Run: headless pygame with SDL's dummy video driver; simulated clock (each Clock.tick advances the game by its frame time, no real sleeping); random seed 0; keys injected as events and as key.get_pressed() state; no mouse input.
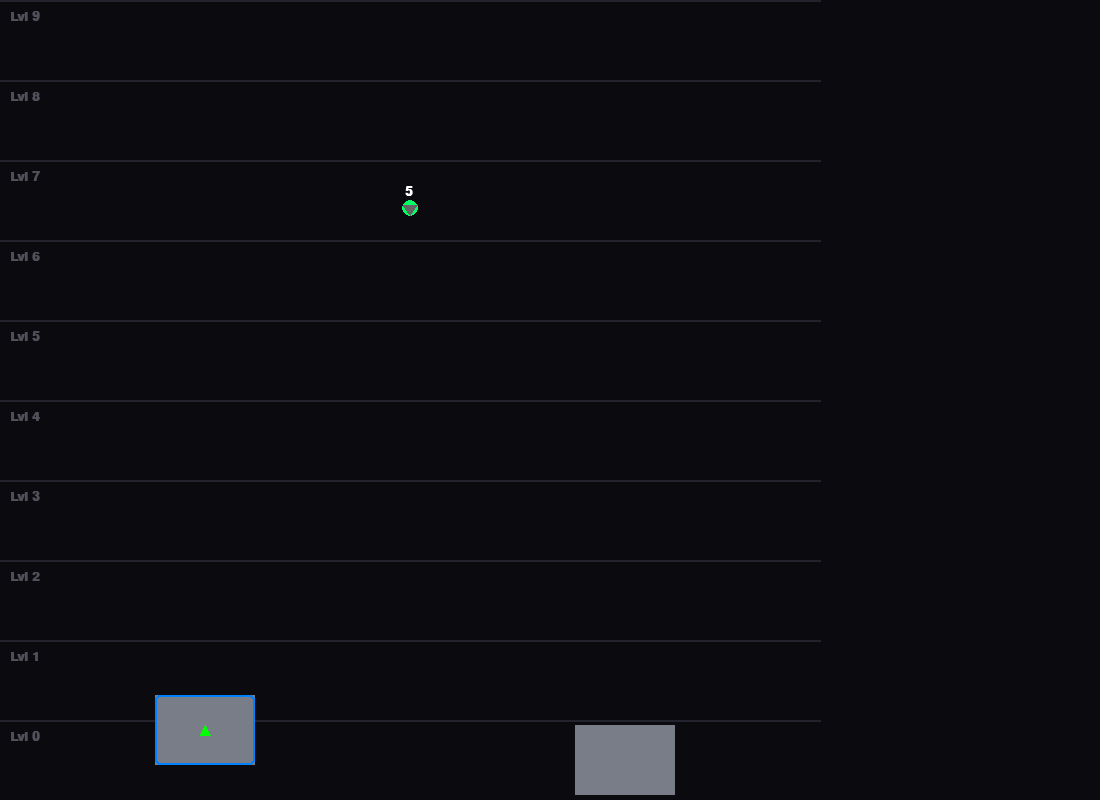
Frame 1 of 4 · flips 1–60 · no input
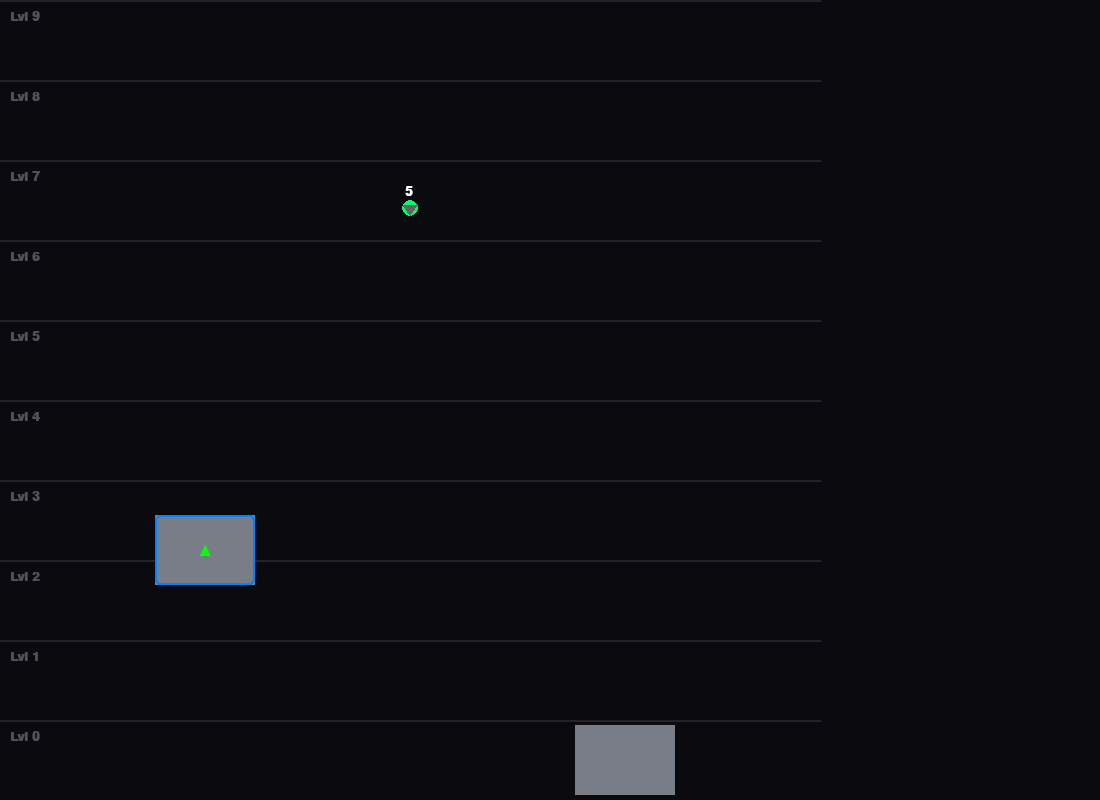
Frame 2 of 4 · flips 61–180 · tapped SPACE, RETURN · held RIGHT (→), D
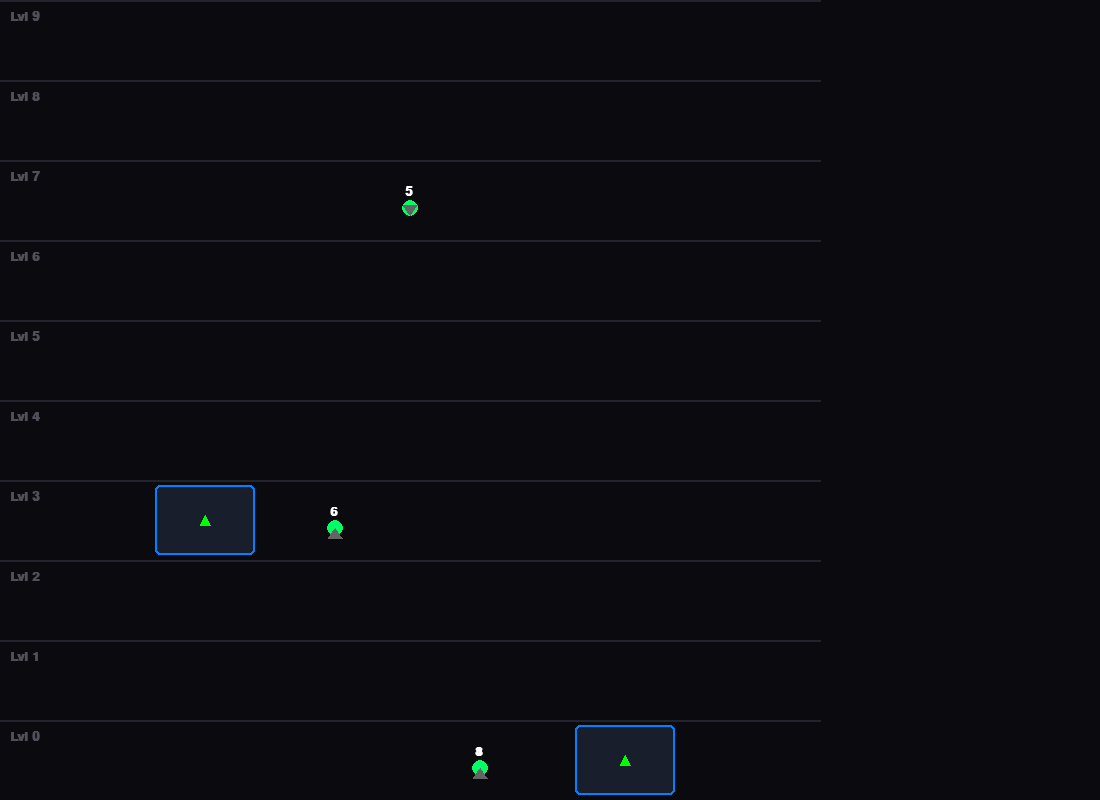
Frame 3 of 4 · flips 181–300 · held DOWN (↓), S
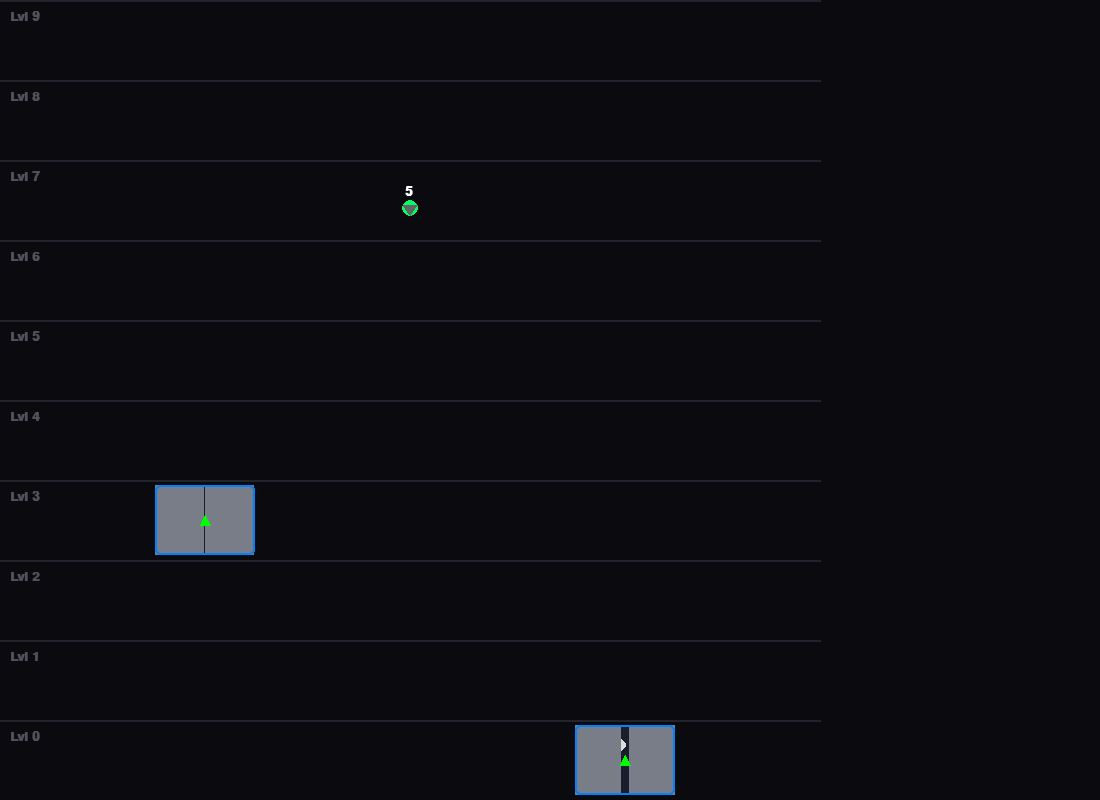
Frame 4 of 4 · flips 301–420 · held LEFT (←), A, UP (↑), W

The pygame program that drew these frames:

# Simple elevator simulation (two cars, passenger pickup/dropoff)
# Directional commitment and basic call assignment

import pygame
import random

WIDTH, HEIGHT = 1100, 800  # Window dimensions
SIDEBAR_W = 280  # Sidebar width for floor labels
FLOORS = 10  # Number of floors
FLOOR_H = HEIGHT // FLOORS  # Height per floor
FPS = 60  # Frames per second
CAPACITY = 6  # Max passengers per elevator

# Color Palette
C_VOID = (10, 10, 15)  # Background
C_ACCENT = (0, 255, 100)  # Green for new/waiting passengers
C_WAITING = (255, 160, 0)  # Orange for long-waiting passengers
C_ELEV_GLOW = (0, 130, 255)  # Elevator glow
C_GREY = (60, 60, 65)  # Exited/done passengers
C_METAL = (120, 125, 135)  # Elevator doors


class Passenger:
    """Represents a passenger in the elevator system."""
    def __init__(self, start, offset=0):
        self.start = start  # Starting floor
        self.dest = random.choice([i for i in range(FLOORS) if i != start])  # Random destination != start
        self.dir = 1 if self.dest > self.start else -1  # Direction: 1 up, -1 down

        # Position on floor, offset for side-by-side spawning
        base_x = (150 + (WIDTH - SIDEBAR_W - 250)) // 2 + 50
        self.x = base_x + offset * 30
        self.y = (FLOORS - 1 - start) * FLOOR_H + FLOOR_H - 20
        self.target_x = self.x  # Target x for walking

        # State management
        self.state = "NEW"  # States: NEW, WAITING, WALKING_IN, IN_ELEVATOR, WALKING_OUT, DONE
        self.timer = 100  # Timer for state transition
        self.walk_speed = 1.5  # Reduced walking speed for smoother animation
        self.wait_time = 0  # Time spent waiting, for color change
        self.board_order = 0  # Order boarded, for prioritization

        # Assignment to elevator
        self.assigned_elevator = None

    def update(self):
        """Update passenger state and position."""
        if self.state == "NEW":
            self.timer -= 1
            if self.timer <= 0:
                self.state = "WAITING"

        if self.state in ["NEW", "WAITING"]:
            self.wait_time += 1  # Track waiting time for color change

        # Move towards target_x
        if self.x < self.target_x:
            self.x = min(self.x + self.walk_speed, self.target_x)
        elif self.x > self.target_x:
            self.x = max(self.x - self.walk_speed, self.target_x)

        # Check if reached target
        if abs(self.x - self.target_x) < 1:
            if self.state == "WALKING_IN":
                self.state = "IN_ELEVATOR"
            elif self.state == "WALKING_OUT":
                self.state = "DONE"

    def draw(self, screen, font):
        """Draw the passenger on screen."""
        if self.state == "IN_ELEVATOR":
            return  # Hidden when inside elevator

        # Determine color based on state and wait time
        if self.state in ["NEW", "WAITING"]:
            color = C_ACCENT if self.wait_time < 600 else C_WAITING
        elif self.state in ["WALKING_OUT", "DONE"]:
            color = C_GREY
        else:
            color = C_ACCENT

        # Draw passenger circle
        pygame.draw.circle(screen, color, (int(self.x), int(self.y - 12)), 8)

        # Draw destination number
        num_txt = font.render(str(self.dest), True, (255, 255, 255))
        screen.blit(num_txt, (self.x - 5, self.y - 35))

        # Draw direction arrow
        if self.state != "DONE":
            arrow_color = (100, 100, 100)
            if self.dir == 1:  # Up arrow
                pygame.draw.polygon(
                    screen,
                    arrow_color,
                    [(self.x - 7, self.y - 2),
                     (self.x + 7, self.y - 2),
                     (self.x, self.y - 12)]
                )
            else:  # Down arrow
                pygame.draw.polygon(
                    screen,
                    arrow_color,
                    [(self.x - 7, self.y - 15),
                     (self.x + 7, self.y - 15),
                     (self.x, self.y - 5)]
                )


class Elevator:
    """Represents an elevator car with state management and movement."""
    next_board_order = 0  # Global counter for boarding order

    def __init__(self, x_pos, id_num):
        self.x = x_pos  # Horizontal position
        self.id = id_num  # Elevator ID (0 or 1)
        self.y = float((FLOORS - 1) * FLOOR_H)  # Vertical position (top floor)
        self.target_y = self.y  # Target vertical position
        self.door_anim = 0.0  # Door animation state (0 closed, 1 open)
        self.passengers = []  # List of passengers inside
        self.state = "IDLE"  # States: IDLE, OPENING, BOARDING, CLOSING, MOVING
        self.timer = 0  # Timer for boarding/closing
        self.speed = 1.5  # Reduced movement speed for smoother animation
        self.direction = 0  # Direction: 1 up, -1 down, 0 idle
        self.cooldown = 0  # Cooldown to prevent immediate reopen

    def get_current_floor(self):
        """Calculate the current floor based on y position."""
        return FLOORS - 1 - round(self.y / FLOOR_H)

    def get_exact_floor(self):
        """Get exact floor position for smoother calculations."""
        return FLOORS - 1 - (self.y / FLOOR_H)

    def update(self, all_passengers):
        """Update elevator state, movement, and interactions."""
        # Always check for new tasks
        self.find_next_task(all_passengers)

        if self.cooldown > 0:
            self.cooldown -= 1  # Decrement cooldown timer

        if self.state == "IDLE":
            pass # handling in find_next_task
            
        elif self.state == "MOVING":
            if self.y < self.target_y:
                self.y = min(self.y + self.speed, self.target_y)
            elif self.y > self.target_y:
                self.y = max(self.y - self.speed, self.target_y)

            if abs(self.y - self.target_y) < 0.1:
                self.y = self.target_y
                self.state = "OPENING"

        elif self.state == "OPENING":
            self.door_anim = min(1.0, self.door_anim + 0.02)  # Slower door opening
            if self.door_anim >= 1.0:
                self.state = "BOARDING"
                self.timer = 120  # Longer boarding time

        elif self.state == "BOARDING":
            curr_f = self.get_current_floor()
            
            # Alighting
            leaving = [
                p for p in self.passengers
                if p.dest == curr_f and p.state == "IN_ELEVATOR"
            ]

            for i, p in enumerate(leaving):
                p.state = "WALKING_OUT"
                p.target_x = -100 - i * 30 if self.id == 0 else WIDTH + 100 + i * 30
                p.y = (FLOORS - 1 - curr_f) * FLOOR_H + FLOOR_H - 20
                self.passengers.remove(p)

            available_slots = CAPACITY - len(self.passengers)

            # Auto-turnaround check:
            # If no tasks remain STRICTLY ahead in the current direction, 
            # release the committed direction so we can pick up any assigned call here (e.g. turnaround).
            if self.direction != 0:
                 has_tasks_ahead = False
                 for p in self.passengers:
                      if (p.dest - curr_f) * self.direction > 0: 
                          has_tasks_ahead = True
                          break
                 
                 if not has_tasks_ahead:
                     for p in all_passengers:
                          # Check assigned calls strictly ahead
                          if p.assigned_elevator == self.id and p.state in ["NEW", "WAITING"]:
                              if (p.start - curr_f) * self.direction > 0:
                                   has_tasks_ahead = True
                                   break
                 
                 if not has_tasks_ahead:
                      self.direction = 0

            # Boarding: strict direction check
            # Only board if passenger aligns with our committed direction,
            # or if we are IDLE/Reversing.
            
            waiting_here = [
                p for p in all_passengers
                if p.start == curr_f
                and p.state in ["NEW", "WAITING"]
                and p.assigned_elevator == self.id
            ]
            
            # Filter by direction
            # If we have a direction, only take passengers going that way.
            # UNLESS we are empty and this is our only task (which means we turn).
            
            entering = []
            for p in waiting_here:
                if len(entering) >= available_slots:
                    break
                    
                should_board = False
                if self.direction == 0:
                     should_board = True
                     # Will set direction below
                elif p.dir == self.direction:
                     should_board = True
                
                if should_board:
                     entering.append(p)

            for i, p in enumerate(entering):
                p.state = "WALKING_IN"
                p.target_x = self.x + 50 + i * 20
                self.passengers.append(p)
                # If we were IDLE, we commit to this passenger's direction
                if self.direction == 0:
                     self.direction = p.dir

            if self.timer > 0:
                self.timer -= 1
            else:
                self.state = "CLOSING"

        elif self.state == "CLOSING":
            self.door_anim = max(0.0, self.door_anim - 0.02)  # Slower door closing
            if self.door_anim <= 0:
                self.state = "IDLE"
                self.cooldown = 20

    def find_next_task(self, all_passengers):
        """Determine the next task for the elevator based on priority and direction."""
        # Don't interrupt door operations
        if self.state in ["OPENING", "BOARDING", "CLOSING"]:
            return

        curr_f = self.get_current_floor()
        exact_f = self.get_exact_floor()

        # Gather relevant tasks: destinations inside and assigned calls
        inside_dest = [p.dest for p in self.passengers]
        assigned_calls = [
            p for p in all_passengers
            if p.assigned_elevator == self.id
            and p.state in ["NEW", "WAITING"]
        ]

        # Priority 1: If idle, find nearest task
        if self.direction == 0:
            if not inside_dest and not assigned_calls:
                return

            # Pick nearest target
            all_targets = inside_dest + [p.start for p in assigned_calls]
            nearest_f = min(all_targets, key=lambda f: abs(f - curr_f))

            if nearest_f == curr_f:
                # Call at current floor, open doors
                here_call = next((p for p in assigned_calls if p.start == curr_f), None)
                if here_call:
                    self.direction = here_call.dir
                    self.state = "OPENING"
            else:
                # Move to nearest floor
                self.target_y = (FLOORS - 1 - nearest_f) * FLOOR_H
                self.direction = 1 if nearest_f > curr_f else -1
                self.state = "MOVING"
            return

        # Priority 2: If committed to direction, find next stop ahead
        # Identify stops ahead in current direction
        stops = []

        # Check inside passengers' destinations ahead
        for f in inside_dest:
            if (f - exact_f) * self.direction >= -0.1:  # Forward or current floor
                stops.append(f)

        # Check assigned hall calls ahead in same direction
        for p in assigned_calls:
            if (p.start - exact_f) * self.direction >= -0.1:
                if p.dir == self.direction:
                    stops.append(p.start)

        if stops:
            # Go to nearest valid stop in direction
            if self.direction == 1:
                next_stop = min(stops)
            else:
                next_stop = max(stops)

            self.target_y = (FLOORS - 1 - next_stop) * FLOOR_H

            # If already at the stop, open doors
            if abs(exact_f - next_stop) < 0.1:
                if self.cooldown == 0:
                    self.state = "OPENING"
            else:
                self.state = "MOVING"
            if abs(self.y - self.target_y) < 1.0:
                 self.state = "OPENING"
            else:
                 self.state = "MOVING"
            return
            
        # 3. Direction Exhausted?
        # No VALID stops ahead in current direction.
        # Check for calls in opposite direction AHEAD (to turn around at top/bottom)
        
        furthest_target = None
        for p in assigned_calls:
             # Check if it's "ahead" physically
             if (p.start - exact_f) * self.direction > 0:
                  cand = p.start
                  if furthest_target is None:
                      furthest_target = cand
                  else:
                      if self.direction == 1:
                          furthest_target = max(furthest_target, cand)
                      else:
                          furthest_target = min(furthest_target, cand)
                          
        if furthest_target is not None:
             self.target_y = (FLOORS - 1 - furthest_target) * FLOOR_H
             self.state = "MOVING"
             return
             
        # 4. Totally Exhausted
        # No requests ahead. Stop and become IDLE.
        self.direction = 0
        self.state = "IDLE"
        # Immediate re-scan (recursion safe as dir=0 now)
        self.find_next_task(all_passengers)

    def draw(self, screen):
        """Draw the elevator car, passengers, doors, and direction indicator."""
        rect = pygame.Rect(self.x + 5, self.y + 5, 100, FLOOR_H - 10)
        color = C_ELEV_GLOW if self.direction != 0 else C_METAL  # Glow when moving
        pygame.draw.rect(screen, (25, 30, 45), rect, border_radius=5)  # Background

        # Draw passengers inside
        for i, p in enumerate(self.passengers):
            if p.state == "IN_ELEVATOR":
                px = self.x + 25 + (i % 3 * 25)
                py = self.y + 25 + (i // 3 * 25)
                pygame.draw.circle(screen, (220, 220, 220), (int(px), int(py)), 6)

        # Draw doors
        gap = 50 * self.door_anim
        pygame.draw.rect(screen, C_METAL, (rect.x, rect.y, 50 - gap, rect.h))
        pygame.draw.rect(screen, C_METAL, (rect.x + 50 + gap, rect.y, 50 - gap, rect.h))
        pygame.draw.rect(screen, color, rect, 2, border_radius=5)

        # Draw direction arrow
        if self.direction != 0:
            cx, cy = rect.centerx, rect.centery
            arrow_col = (0, 255, 0)
            if self.direction == 1:  # Up arrow
                pygame.draw.polygon(screen, arrow_col, [(cx-5, cy+5), (cx+5, cy+5), (cx, cy-5)])
            else:  # Down arrow
                pygame.draw.polygon(screen, arrow_col, [(cx-5, cy-5), (cx+5, cy-5), (cx, cy+5)])


class SimManager:
    """Manages the overall simulation, including elevators, passengers, and call assignment."""
    def __init__(self):
        pygame.init()
        self.screen = pygame.display.set_mode((WIDTH, HEIGHT))
        self.clock = pygame.time.Clock()
        self.font = pygame.font.SysFont("Arial", 20, bold=True)

        # Create two elevators
        self.elevators = [
            Elevator(150, 0),
            Elevator(WIDTH - SIDEBAR_W - 250, 1)
        ]

        self.passengers = []

    def assign_calls(self):
        """Assign unassigned passengers to the best elevator based on cost."""
        for p in self.passengers:
            if p.state not in ["NEW", "WAITING"] or p.assigned_elevator is not None:
                continue

            best_elevator = None
            best_cost = float("inf")

            for e in self.elevators:
                curr_f = e.get_current_floor()
                dist = abs(curr_f - p.start)

                # Cost calculation: prefer elevators moving towards the call
                score = float("inf")

                heading_towards = False
                if e.direction == 1 and p.start >= curr_f:
                    heading_towards = True
                elif e.direction == -1 and p.start <= curr_f:
                    heading_towards = True

                if heading_towards:
                    score = dist  # Low cost for correct direction
                elif e.direction == 0:
                    score = dist + 2  # Medium for idle
                else:
                    score = dist + 5  # High penalty for wrong direction

                if score < best_cost:
                    best_cost = score
                    best_elevator = e

            if best_elevator:
                p.assigned_elevator = best_elevator.id
                    
                if heading_towards and e.direction == p.dir:
                    # Ideal: Moving towards and same direction
                    score = dist
                elif e.direction == 0:
                    # Idle: Second best
                    score = dist + 5.0 
                elif heading_towards:
                    # Moving towards but wrong dir (e.g. going UP to 8, call at 5 DOWN)
                    # We treat this as "Moving Incorrectly" effectively for the purpose of "Least Delay to Pickup"
                    # But delay is distance...
                    # Penalize elevators moving in the wrong direction to avoid long delays
                    score = dist + 20.0
                else:
                    # Moving away
                    score = dist + 50.0

                if score < best_cost:
                    best_cost = score
                    best_elevator = e

            if best_elevator:
                p.assigned_elevator = best_elevator.id

    def run(self):
        """Main simulation loop."""
        while True:
            self.screen.fill(C_VOID)

            # Draw floor lines and labels
            for i in range(FLOORS):
                y = i * FLOOR_H
                pygame.draw.line(self.screen, (35, 35, 45), (0, y), (WIDTH - SIDEBAR_W, y), 2)
                txt = self.font.render(f"Lvl {FLOORS - 1 - i}", True, (80, 80, 90))
                self.screen.blit(txt, (10, y + 10))

            # Spawn new passengers occasionally (reduced frequency and max)
            if len(self.passengers) < 15 and random.random() < 0.007:
                start_f = random.randint(0, FLOORS - 1)
                self.passengers.append(Passenger(start_f))

            # Assign calls to elevators
            self.assign_calls()

            # Update and draw elevators
            for e in self.elevators:
                e.update(self.passengers)
                e.draw(self.screen)

            # Update and draw passengers
            for p in self.passengers[:]:
                p.update()
                if p.state == "DONE" and (p.x < -50 or p.x > WIDTH + 50):
                    self.passengers.remove(p)
                else:
                    p.draw(self.screen, self.font)

            pygame.display.flip()
            self.clock.tick(FPS)

            # Handle quit event
            for event in pygame.event.get():
                if event.type == pygame.QUIT:
                    pygame.quit()
                    return


if __name__ == "__main__":
    # Start the elevator simulation
    SimManager().run()
